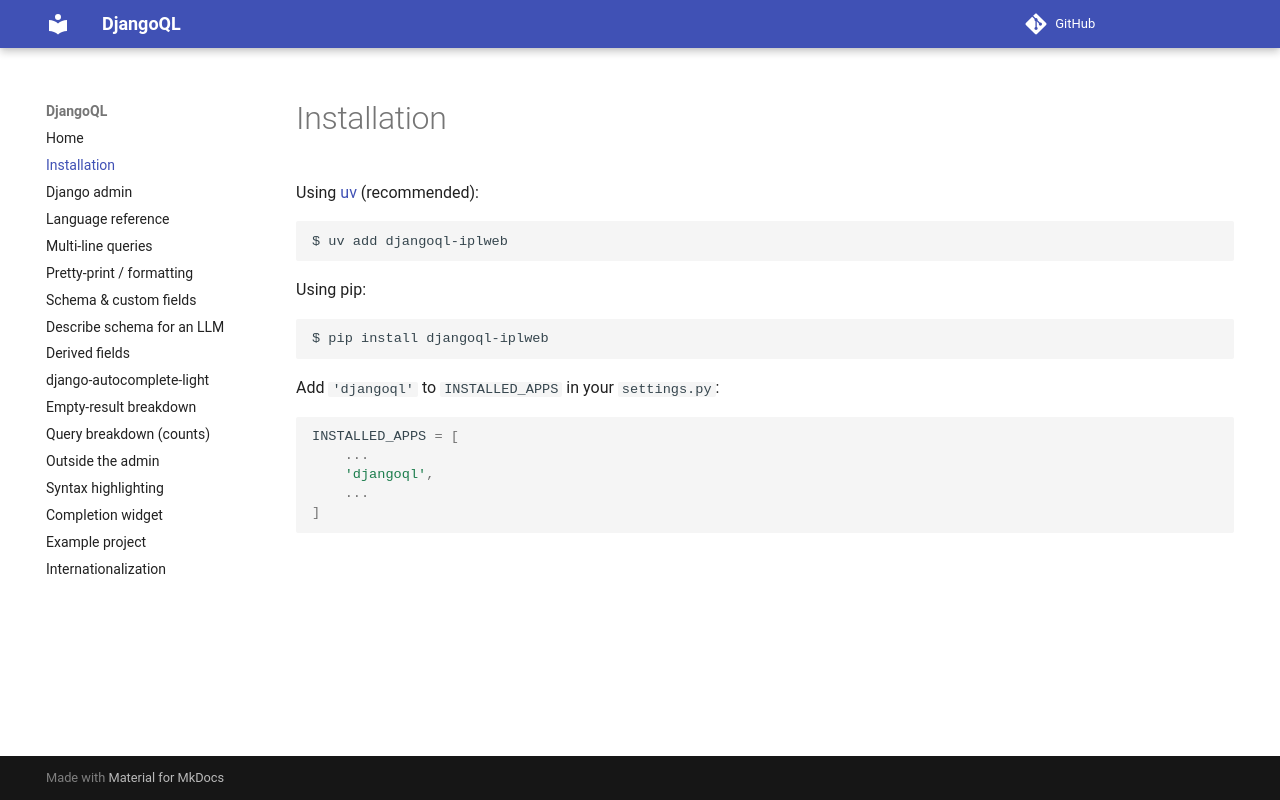

repository: iplweb/djangoql-iplweb · page: installation/index.html · generator: mkdocs

# Installation

Using [uv](https://docs.astral.sh/uv/) (recommended):

``` shell
$ uv add djangoql-iplweb
```

Using pip:

``` shell
$ pip install djangoql-iplweb
```

Add `'djangoql'` to `INSTALLED_APPS` in your `settings.py`:

``` python
INSTALLED_APPS = [
    ...
    'djangoql',
    ...
]
```
